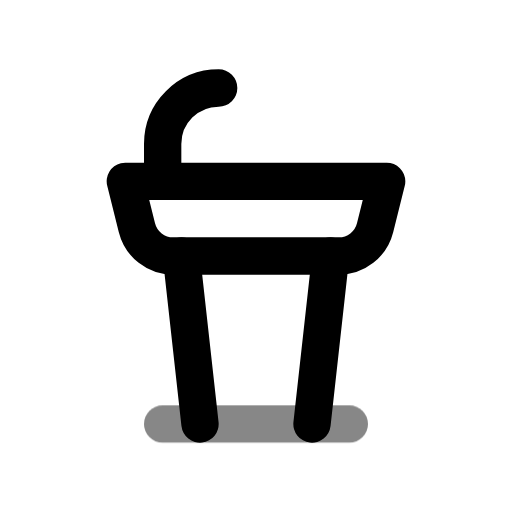
t = 0.00 s
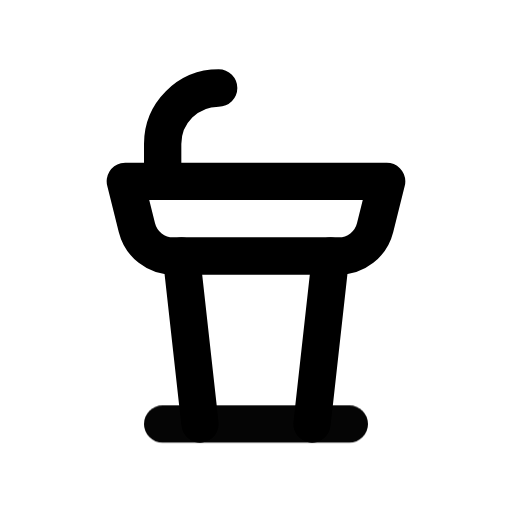
t = 0.50 s
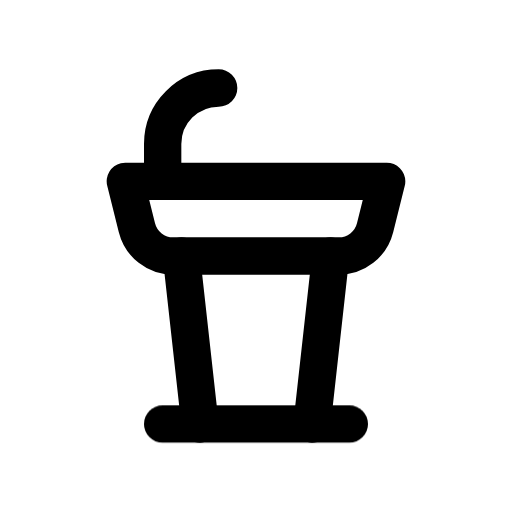
t = 1.08 s
t = 1.56 s: frame unchanged from t = 1.08 s, image omitted
t = 1.96 s: frame unchanged from t = 1.08 s, image omitted
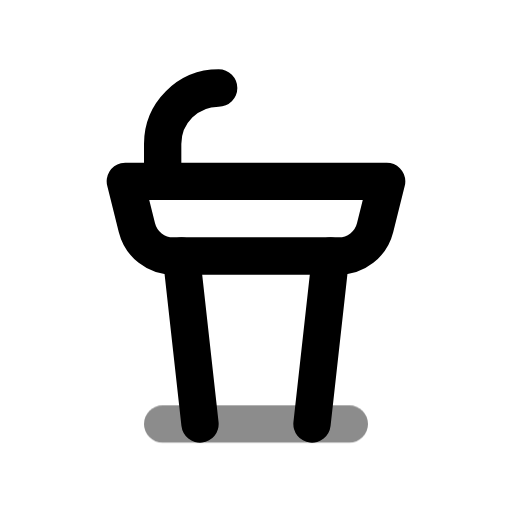
t = 2.75 s

The animated SVG that drew these frames (rendered in a browser with its animation timeline set to each time). Animation: 1 CSS @keyframes rule; one cycle of 3.15 s, repeats indefinitely.

<svg xmlns="http://www.w3.org/2000/svg" width="24" height="24" fill="none" stroke="currentColor" stroke-linecap="round" stroke-linejoin="round" stroke-width="2" viewBox="0 0 24 24">
    <!-- Generated by scripts/icon-expansion/generate.mjs -->
    <!-- Adapted from Tabler Icons 3.34.1.
MIT License

Copyright (c) 2020-2024 Paweł Kuna

Permission is hereby granted, free of charge, to any person obtaining a copy
of this software and associated documentation files (the "Software"), to deal
in the Software without restriction, including without limitation the rights
to use, copy, modify, merge, publish, distribute, sublicense, and/or sell
copies of the Software, and to permit persons to whom the Software is
furnished to do so, subject to the following conditions:

The above copyright notice and this permission notice shall be included in all
copies or substantial portions of the Software.

THE SOFTWARE IS PROVIDED "AS IS", WITHOUT WARRANTY OF ANY KIND, EXPRESS OR
IMPLIED, INCLUDING BUT NOT LIMITED TO THE WARRANTIES OF MERCHANTABILITY,
FITNESS FOR A PARTICULAR PURPOSE AND NONINFRINGEMENT. IN NO EVENT SHALL THE
AUTHORS OR COPYRIGHT HOLDERS BE LIABLE FOR ANY CLAIM, DAMAGES OR OTHER
LIABILITY, WHETHER IN AN ACTION OF CONTRACT, TORT OR OTHERWISE, ARISING FROM,
OUT OF OR IN CONNECTION WITH THE SOFTWARE OR THE USE OR OTHER DEALINGS IN THE
SOFTWARE. -->
    <style>
        @media (prefers-reduced-motion: no-preference) {
            @keyframes ira-exp-pulse { 0%, 100% { opacity: 1; } 22% { opacity: .45; } 40% { opacity: 1; } }
            [data-ira-motion="podium"] { transform-box: fill-box; transform-origin: center; animation: ira-exp-pulse 2.65s ease-in-out -0.5s infinite; }
        }
    </style>
    <g transform="translate(1.5 1.5) scale(.875)"><path d="M5 8h14l-.621 2.485a2 2 0 0 1 -1.94 1.515h-8.878a2 2 0 0 1 -1.94 -1.515l-.621 -2.485z"/><path d="M7 8v-2a3 3 0 0 1 3 -3"/><path d="M8 12l1 9"/><path d="M16 12l-1 9"/></g>
    <g data-ira-motion="podium"><g transform="translate(1.5 1.5) scale(.875)"><path d="M7 21h10"/></g></g>
</svg>
